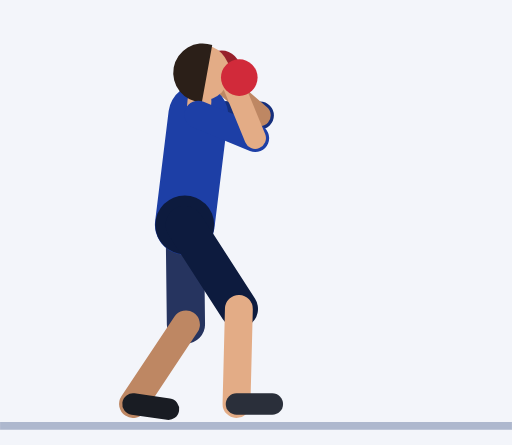
t = 0.00 s
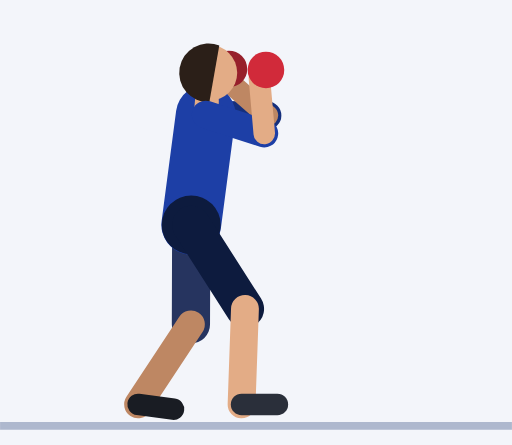
t = 0.45 s
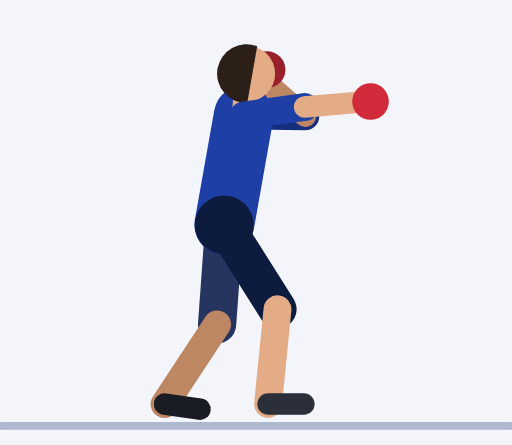
t = 0.92 s
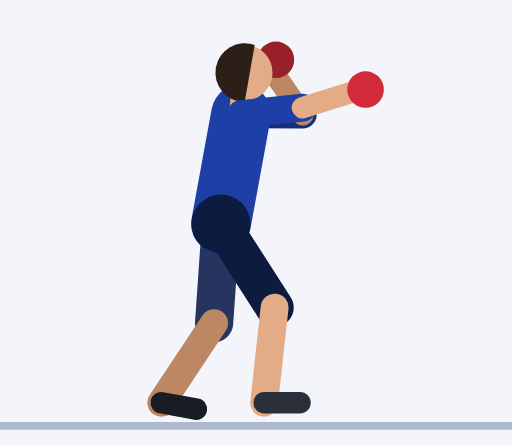
t = 1.35 s
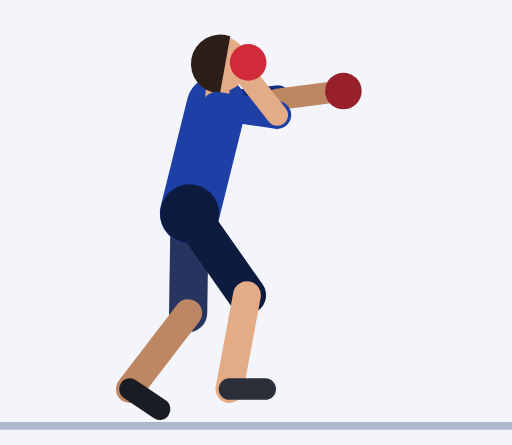
t = 1.81 s
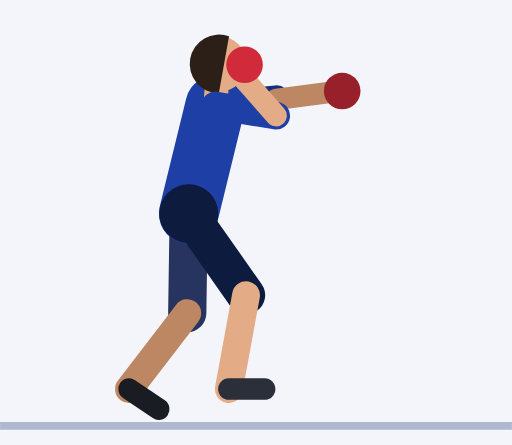
t = 2.21 s

The animated SVG that drew these frames (rendered in a browser with its animation timeline set to each time). Animation: 57 SMIL elements (animate=57); one cycle of 2.73 s, repeats indefinitely.

<svg xmlns="http://www.w3.org/2000/svg" viewBox="-46.4 -105.8 128.6 111.8"><rect x="-46.4" y="-105.8" width="128.6" height="111.8" fill="#F3F5FA"/><line x1="-46.4" y1="1.2" x2="82.2" y2="1.2" stroke="#AEB8CE" stroke-width="2"/><line x1="3.4" y1="-77" x2="18.9" y2="-76.8" stroke="#152F7C" stroke-width="7" stroke-linecap="round"><animate attributeName="x1" dur="2.73s" repeatCount="indefinite" values="3.4;3.4;3.4;3.4;3.4;3.8;4.9;6.4;8.2;10.1;11.9;13.4;14.5;14.9;14.9;14.9;14.9;14.9;14.6;14;13;11.9;10.7;9.6;8.7;8;7.8;7.8;7.8;7.8;7.8;7.6;7.2;6.7;6;5.2;4.6;4;3.6"/><animate attributeName="y1" dur="2.73s" repeatCount="indefinite" values="-77;-77;-77;-77;-77;-77;-77;-77;-77;-76.9;-76.9;-76.9;-76.8;-76.8;-76.8;-76.8;-76.8;-76.8;-76.9;-77.2;-77.5;-77.9;-78.3;-78.7;-79;-79.2;-79.3;-79.3;-79.3;-79.3;-79.3;-79.3;-79.1;-78.8;-78.4;-78;-77.7;-77.4;-77.1"/><animate attributeName="x2" dur="2.73s" repeatCount="indefinite" values="18.9;18.9;18.9;18.9;18.9;19.3;20.4;21.9;23.7;25.6;27.4;28.9;30;30.4;30.4;30.4;30.4;30.4;30.1;29.5;28.5;27.4;26.2;25.1;24.1;23.4;23.2;23.2;23.2;23.2;23.2;23;22.7;22.1;21.4;20.7;20;19.5;19.1"/><animate attributeName="y2" dur="2.73s" repeatCount="indefinite" values="-76.8;-76.8;-76.8;-76.8;-76.8;-76.8;-76.8;-76.7;-76.7;-76.7;-76.6;-76.6;-76.6;-76.6;-76.6;-76.6;-76.6;-76.6;-76.7;-77.1;-77.7;-78.4;-79.1;-79.8;-80.4;-80.8;-81;-81;-81;-81;-81;-80.8;-80.4;-79.9;-79.3;-78.6;-77.9;-77.3;-76.9"/></line><line x1="18.9" y1="-76.8" x2="8.4" y2="-86" stroke="#BE8763" stroke-width="5.4" stroke-linecap="round"><animate attributeName="x1" dur="2.73s" repeatCount="indefinite" values="18.9;18.9;18.9;18.9;18.9;19.3;20.4;21.9;23.7;25.6;27.4;28.9;30;30.4;30.4;30.4;30.4;30.4;30.1;29.5;28.5;27.4;26.2;25.1;24.1;23.4;23.2;23.2;23.2;23.2;23.2;23;22.7;22.1;21.4;20.7;20;19.5;19.1"/><animate attributeName="y1" dur="2.73s" repeatCount="indefinite" values="-76.8;-76.8;-76.8;-76.8;-76.8;-76.8;-76.8;-76.7;-76.7;-76.7;-76.6;-76.6;-76.6;-76.6;-76.6;-76.6;-76.6;-76.6;-76.7;-77.1;-77.7;-78.4;-79.1;-79.8;-80.4;-80.8;-81;-81;-81;-81;-81;-80.8;-80.4;-79.9;-79.3;-78.6;-77.9;-77.3;-76.9"/><animate attributeName="x2" dur="2.73s" repeatCount="indefinite" values="8.4;8.4;8.4;8.4;8.4;8.8;9.9;11.4;13.2;15.1;16.9;18.4;19.5;19.9;19.9;19.9;19.9;19.9;20.4;22.1;25.2;29.2;33.2;36;37.2;37.3;37.2;37.2;37.2;37.2;37.2;36.9;35.7;33;28.4;22.6;16.7;12.1;9.3"/><animate attributeName="y2" dur="2.73s" repeatCount="indefinite" values="-86;-86;-86;-86;-86;-86;-86;-86;-86;-85.9;-85.9;-85.9;-85.8;-85.8;-85.8;-85.8;-85.8;-85.8;-86.8;-89.1;-91.3;-92.3;-91.3;-88.6;-85.4;-82.9;-81.9;-81.9;-81.9;-81.9;-81.9;-82.9;-85.5;-88.7;-91.4;-92.4;-91.5;-89.3;-87"/></line><circle cx="9.3" cy="-88.5" r="4.6" fill="#97202B"><animate attributeName="cx" dur="2.73s" repeatCount="indefinite" values="9.3;9.3;9.3;9.3;9.3;9.7;10.7;12.3;14.1;16;17.8;19.3;20.4;20.8;20.8;20.8;20.8;20.8;21.4;23.4;26.8;31.2;35.4;38.4;39.7;39.9;39.7;39.7;39.7;39.7;39.7;39.5;38.3;35.4;30.6;24.5;18.3;13.4;10.3"/><animate attributeName="cy" dur="2.73s" repeatCount="indefinite" values="-88.5;-88.5;-88.5;-88.5;-88.5;-88.5;-88.5;-88.4;-88.4;-88.4;-88.3;-88.3;-88.3;-88.3;-88.3;-88.3;-88.3;-88.3;-89.2;-91.3;-93.4;-94;-92.6;-89.6;-86;-83.2;-82.1;-82.1;-82.1;-82.1;-82.1;-83.2;-86;-89.6;-92.8;-94.2;-93.6;-91.5;-89.4"/></circle><line x1="0" y1="-49.3" x2="0.3" y2="-24.3" stroke="#26345F" stroke-width="9.6" stroke-linecap="round"><animate attributeName="x1" dur="2.73s" repeatCount="indefinite" values="0;0;0;0;0;0.3;1.3;2.6;4.2;5.8;7.4;8.7;9.7;10;10;10;10;10;9.7;8.9;7.7;6.2;4.8;3.3;2.1;1.3;1;1;1;1;1;1;0.9;0.7;0.6;0.4;0.3;0.1;0"/><animate attributeName="y1" dur="2.73s" repeatCount="indefinite" values="-49.3;-49.3;-49.3;-49.3;-49.3;-49.3;-49.3;-49.3;-49.3;-49.3;-49.3;-49.3;-49.3;-49.3;-49.3;-49.3;-49.3;-49.3;-49.4;-49.6;-50;-50.5;-50.9;-51.4;-51.8;-52.1;-52.2;-52.2;-52.2;-52.2;-52.2;-52.1;-51.8;-51.4;-50.9;-50.5;-50;-49.6;-49.4"/><animate attributeName="x2" dur="2.73s" repeatCount="indefinite" values="0.3;0.3;0.3;0.3;0.3;0.5;1.3;2.3;3.6;4.9;6.1;7.2;7.9;8.2;8.2;8.2;8.2;8.2;7.9;7.2;6.2;5;3.8;2.6;1.6;0.9;0.7;0.7;0.7;0.7;0.7;0.6;0.6;0.6;0.5;0.4;0.4;0.3;0.3"/><animate attributeName="y2" dur="2.73s" repeatCount="indefinite" values="-24.3;-24.3;-24.3;-24.3;-24.3;-24.3;-24.3;-24.3;-24.3;-24.3;-24.3;-24.3;-24.3;-24.3;-24.3;-24.3;-24.3;-24.3;-24.4;-24.7;-25;-25.5;-26;-26.4;-26.8;-27.1;-27.2;-27.2;-27.2;-27.2;-27.2;-27.1;-26.8;-26.4;-25.9;-25.5;-25;-24.6;-24.4"/></line><line x1="0.3" y1="-24.3" x2="-13" y2="-4.3" stroke="#BE8763" stroke-width="7" stroke-linecap="round"><animate attributeName="x1" dur="2.73s" repeatCount="indefinite" values="0.3;0.3;0.3;0.3;0.3;0.5;1.3;2.3;3.6;4.9;6.1;7.2;7.9;8.2;8.2;8.2;8.2;8.2;7.9;7.2;6.2;5;3.8;2.6;1.6;0.9;0.7;0.7;0.7;0.7;0.7;0.6;0.6;0.6;0.5;0.4;0.4;0.3;0.3"/><animate attributeName="y1" dur="2.73s" repeatCount="indefinite" values="-24.3;-24.3;-24.3;-24.3;-24.3;-24.3;-24.3;-24.3;-24.3;-24.3;-24.3;-24.3;-24.3;-24.3;-24.3;-24.3;-24.3;-24.3;-24.4;-24.7;-25;-25.5;-26;-26.4;-26.8;-27.1;-27.2;-27.2;-27.2;-27.2;-27.2;-27.1;-26.8;-26.4;-25.9;-25.5;-25;-24.6;-24.4"/><animate attributeName="x2" dur="2.73s" repeatCount="indefinite" values="-13;-13;-13;-13;-13;-12.7;-12;-10.9;-9.7;-8.3;-7.1;-6;-5.3;-5;-5;-5;-5;-5;-5.3;-6.1;-7.3;-8.8;-10.3;-11.7;-12.9;-13.7;-14;-14;-14;-14;-14;-14;-13.9;-13.7;-13.6;-13.4;-13.3;-13.1;-13"/><animate attributeName="y2" dur="2.73s" repeatCount="indefinite" values="-4.3;-4.3;-4.3;-4.3;-4.3;-4.2;-4.2;-4.2;-4.2;-4.2;-4.2;-4.2;-4.2;-4.3;-4.3;-4.3;-4.3;-4.3;-4.4;-4.7;-5.2;-5.9;-6.5;-7.1;-7.7;-8;-8.2;-8.2;-8.2;-8.2;-8.2;-8;-7.7;-7.1;-6.5;-5.9;-5.3;-4.7;-4.4"/></line><line x1="-13" y1="-4.3" x2="-4.1" y2="-3" stroke="#191C23" stroke-width="5.4" stroke-linecap="round"><animate attributeName="x1" dur="2.73s" repeatCount="indefinite" values="-13;-13;-13;-13;-13;-12.7;-12;-10.9;-9.7;-8.3;-7.1;-6;-5.3;-5;-5;-5;-5;-5;-5.3;-6.1;-7.3;-8.8;-10.3;-11.7;-12.9;-13.7;-14;-14;-14;-14;-14;-14;-13.9;-13.7;-13.6;-13.4;-13.3;-13.1;-13"/><animate attributeName="y1" dur="2.73s" repeatCount="indefinite" values="-4.3;-4.3;-4.3;-4.3;-4.3;-4.2;-4.2;-4.2;-4.2;-4.2;-4.2;-4.2;-4.2;-4.3;-4.3;-4.3;-4.3;-4.3;-4.4;-4.7;-5.2;-5.9;-6.5;-7.1;-7.7;-8;-8.2;-8.2;-8.2;-8.2;-8.2;-8;-7.7;-7.1;-6.5;-5.9;-5.3;-4.7;-4.4"/><animate attributeName="x2" dur="2.73s" repeatCount="indefinite" values="-4.1;-4.1;-4.1;-4.1;-4.1;-3.8;-3.1;-2;-0.8;0.6;1.8;2.9;3.6;3.9;3.9;3.9;3.9;3.9;3.6;2.7;1.4;-0.3;-2;-3.7;-5.2;-6.2;-6.6;-6.6;-6.6;-6.6;-6.6;-6.5;-6.2;-5.8;-5.4;-4.9;-4.6;-4.3;-4.1"/><animate attributeName="y2" dur="2.73s" repeatCount="indefinite" values="-3;-3;-3;-3;-3;-3;-3;-3;-3;-3;-3;-3;-3;-3;-3;-3;-3;-3;-3;-3;-2.9;-2.9;-2.9;-2.9;-2.9;-3;-3;-3;-3;-3;-3;-3;-2.9;-2.9;-2.9;-2.9;-2.9;-3;-3"/></line><line x1="0" y1="-49.3" x2="3.4" y2="-77" stroke="#1D3FA6" stroke-width="15" stroke-linecap="round"><animate attributeName="x1" dur="2.73s" repeatCount="indefinite" values="0;0;0;0;0;0.3;1.3;2.6;4.2;5.8;7.4;8.7;9.7;10;10;10;10;10;9.7;8.9;7.7;6.2;4.8;3.3;2.1;1.3;1;1;1;1;1;1;0.9;0.7;0.6;0.4;0.3;0.1;0"/><animate attributeName="y1" dur="2.73s" repeatCount="indefinite" values="-49.3;-49.3;-49.3;-49.3;-49.3;-49.3;-49.3;-49.3;-49.3;-49.3;-49.3;-49.3;-49.3;-49.3;-49.3;-49.3;-49.3;-49.3;-49.4;-49.6;-50;-50.5;-50.9;-51.4;-51.8;-52.1;-52.2;-52.2;-52.2;-52.2;-52.2;-52.1;-51.8;-51.4;-50.9;-50.5;-50;-49.6;-49.4"/><animate attributeName="x2" dur="2.73s" repeatCount="indefinite" values="3.4;3.4;3.4;3.4;3.4;3.8;4.9;6.4;8.2;10.1;11.9;13.4;14.5;14.9;14.9;14.9;14.9;14.9;14.6;14;13;11.9;10.7;9.6;8.7;8;7.8;7.8;7.8;7.8;7.8;7.6;7.2;6.7;6;5.2;4.6;4;3.6"/><animate attributeName="y2" dur="2.73s" repeatCount="indefinite" values="-77;-77;-77;-77;-77;-77;-77;-77;-77;-76.9;-76.9;-76.9;-76.8;-76.8;-76.8;-76.8;-76.8;-76.8;-76.9;-77.2;-77.5;-77.9;-78.3;-78.7;-79;-79.2;-79.3;-79.3;-79.3;-79.3;-79.3;-79.3;-79.1;-78.8;-78.4;-78;-77.7;-77.4;-77.1"/></line><circle cx="0" cy="-49.3" r="7.4" fill="#0D1B3E"><animate attributeName="cx" dur="2.73s" repeatCount="indefinite" values="0;0;0;0;0;0.3;1.3;2.6;4.2;5.8;7.4;8.7;9.7;10;10;10;10;10;9.7;8.9;7.7;6.2;4.8;3.3;2.1;1.3;1;1;1;1;1;1;0.9;0.7;0.6;0.4;0.3;0.1;0"/><animate attributeName="cy" dur="2.73s" repeatCount="indefinite" values="-49.3;-49.3;-49.3;-49.3;-49.3;-49.3;-49.3;-49.3;-49.3;-49.3;-49.3;-49.3;-49.3;-49.3;-49.3;-49.3;-49.3;-49.3;-49.4;-49.6;-50;-50.5;-50.9;-51.4;-51.8;-52.1;-52.2;-52.2;-52.2;-52.2;-52.2;-52.1;-51.8;-51.4;-50.9;-50.5;-50;-49.6;-49.4"/></circle><line x1="3.4" y1="-77" x2="3.7" y2="-80.5" stroke="#E3AC86" stroke-width="6" stroke-linecap="round"><animate attributeName="x1" dur="2.73s" repeatCount="indefinite" values="3.4;3.4;3.4;3.4;3.4;3.8;4.9;6.4;8.2;10.1;11.9;13.4;14.5;14.9;14.9;14.9;14.9;14.9;14.6;14;13;11.9;10.7;9.6;8.7;8;7.8;7.8;7.8;7.8;7.8;7.6;7.2;6.7;6;5.2;4.6;4;3.6"/><animate attributeName="y1" dur="2.73s" repeatCount="indefinite" values="-77;-77;-77;-77;-77;-77;-77;-77;-77;-76.9;-76.9;-76.9;-76.8;-76.8;-76.8;-76.8;-76.8;-76.8;-76.9;-77.2;-77.5;-77.9;-78.3;-78.7;-79;-79.2;-79.3;-79.3;-79.3;-79.3;-79.3;-79.3;-79.1;-78.8;-78.4;-78;-77.7;-77.4;-77.1"/><animate attributeName="x2" dur="2.73s" repeatCount="indefinite" values="3.7;3.7;3.7;3.7;3.7;4.1;5.2;6.7;8.5;10.4;12.2;13.7;14.8;15.2;15.2;15.2;15.2;15.2;14.9;14.3;13.3;12.2;11;9.9;9;8.3;8.1;8.1;8.1;8.1;8.1;7.9;7.5;7;6.3;5.5;4.9;4.3;3.9"/><animate attributeName="y2" dur="2.73s" repeatCount="indefinite" values="-80.5;-80.5;-80.5;-80.5;-80.5;-80.5;-80.5;-80.5;-80.4;-80.4;-80.4;-80.3;-80.3;-80.3;-80.3;-80.3;-80.3;-80.3;-80.4;-80.6;-81;-81.4;-81.8;-82.2;-82.5;-82.7;-82.8;-82.8;-82.8;-82.8;-82.8;-82.7;-82.6;-82.3;-81.9;-81.5;-81.2;-80.8;-80.6"/></line><circle cx="4.3" cy="-87.5" r="7" fill="#E3AC86"><animate attributeName="cx" dur="2.73s" repeatCount="indefinite" values="4.3;4.3;4.3;4.3;4.3;4.7;5.8;7.3;9.1;11;12.8;14.3;15.4;15.8;15.8;15.8;15.8;15.8;15.5;14.9;13.9;12.8;11.6;10.5;9.6;8.9;8.7;8.7;8.7;8.7;8.7;8.5;8.1;7.6;6.9;6.2;5.5;4.9;4.5"/><animate attributeName="cy" dur="2.73s" repeatCount="indefinite" values="-87.5;-87.5;-87.5;-87.5;-87.5;-87.5;-87.5;-87.5;-87.4;-87.4;-87.4;-87.3;-87.3;-87.3;-87.3;-87.3;-87.3;-87.3;-87.4;-87.6;-87.9;-88.3;-88.8;-89.2;-89.5;-89.7;-89.8;-89.8;-89.8;-89.8;-89.8;-89.7;-89.5;-89.2;-88.9;-88.5;-88.1;-87.8;-87.6"/></circle><path d="M6.9 -94.5 A7.4 7.4 0 1 0 4.3 -80.1 Z" fill="#2B1F18"><animate attributeName="d" dur="2.73s" repeatCount="indefinite" values="M6.9 -94.5 A7.4 7.4 0 1 0 4.3 -80.1 Z;M6.9 -94.5 A7.4 7.4 0 1 0 4.3 -80.1 Z;M6.9 -94.5 A7.4 7.4 0 1 0 4.3 -80.1 Z;M6.9 -94.5 A7.4 7.4 0 1 0 4.3 -80.1 Z;M6.9 -94.5 A7.4 7.4 0 1 0 4.3 -80.1 Z;M7.3 -94.5 A7.4 7.4 0 1 0 4.7 -80.1 Z;M8.3 -94.4 A7.4 7.4 0 1 0 5.8 -80.1 Z;M9.8 -94.4 A7.4 7.4 0 1 0 7.3 -80.1 Z;M11.6 -94.4 A7.4 7.4 0 1 0 9.1 -80 Z;M13.5 -94.3 A7.4 7.4 0 1 0 11 -80 Z;M15.3 -94.3 A7.4 7.4 0 1 0 12.8 -80 Z;M16.9 -94.3 A7.4 7.4 0 1 0 14.3 -79.9 Z;M17.9 -94.2 A7.4 7.4 0 1 0 15.4 -79.9 Z;M18.3 -94.2 A7.4 7.4 0 1 0 15.8 -79.9 Z;M18.3 -94.2 A7.4 7.4 0 1 0 15.8 -79.9 Z;M18.3 -94.2 A7.4 7.4 0 1 0 15.8 -79.9 Z;M18.3 -94.2 A7.4 7.4 0 1 0 15.8 -79.9 Z;M18.3 -94.2 A7.4 7.4 0 1 0 15.8 -79.9 Z;M18.1 -94.3 A7.4 7.4 0 1 0 15.5 -80 Z;M17.4 -94.6 A7.4 7.4 0 1 0 14.9 -80.2 Z;M16.5 -94.9 A7.4 7.4 0 1 0 13.9 -80.5 Z;M15.4 -95.3 A7.4 7.4 0 1 0 12.8 -80.9 Z;M14.2 -95.7 A7.4 7.4 0 1 0 11.6 -81.4 Z;M13.1 -96.1 A7.4 7.4 0 1 0 10.5 -81.8 Z;M12.1 -96.4 A7.4 7.4 0 1 0 9.6 -82.1 Z;M11.5 -96.7 A7.4 7.4 0 1 0 8.9 -82.3 Z;M11.2 -96.7 A7.4 7.4 0 1 0 8.7 -82.4 Z;M11.2 -96.7 A7.4 7.4 0 1 0 8.7 -82.4 Z;M11.2 -96.7 A7.4 7.4 0 1 0 8.7 -82.4 Z;M11.2 -96.7 A7.4 7.4 0 1 0 8.7 -82.4 Z;M11.2 -96.7 A7.4 7.4 0 1 0 8.7 -82.4 Z;M11.1 -96.7 A7.4 7.4 0 1 0 8.5 -82.3 Z;M10.7 -96.5 A7.4 7.4 0 1 0 8.1 -82.1 Z;M10.1 -96.2 A7.4 7.4 0 1 0 7.6 -81.8 Z;M9.4 -95.8 A7.4 7.4 0 1 0 6.9 -81.5 Z;M8.7 -95.5 A7.4 7.4 0 1 0 6.2 -81.1 Z;M8 -95.1 A7.4 7.4 0 1 0 5.5 -80.7 Z;M7.4 -94.8 A7.4 7.4 0 1 0 4.9 -80.4 Z;M7 -94.5 A7.4 7.4 0 1 0 4.5 -80.2 Z"/></path><line x1="0" y1="-49.3" x2="13.6" y2="-28.2" stroke="#0D1B3E" stroke-width="9.6" stroke-linecap="round"><animate attributeName="x1" dur="2.73s" repeatCount="indefinite" values="0;0;0;0;0;0.3;1.3;2.6;4.2;5.8;7.4;8.7;9.7;10;10;10;10;10;9.7;8.9;7.7;6.2;4.8;3.3;2.1;1.3;1;1;1;1;1;1;0.9;0.7;0.6;0.4;0.3;0.1;0"/><animate attributeName="y1" dur="2.73s" repeatCount="indefinite" values="-49.3;-49.3;-49.3;-49.3;-49.3;-49.3;-49.3;-49.3;-49.3;-49.3;-49.3;-49.3;-49.3;-49.3;-49.3;-49.3;-49.3;-49.3;-49.4;-49.6;-50;-50.5;-50.9;-51.4;-51.8;-52.1;-52.2;-52.2;-52.2;-52.2;-52.2;-52.1;-51.8;-51.4;-50.9;-50.5;-50;-49.6;-49.4"/><animate attributeName="x2" dur="2.73s" repeatCount="indefinite" values="13.6;13.6;13.6;13.6;13.6;13.9;14.8;16.1;17.7;19.3;20.8;22.1;23;23.4;23.4;23.4;23.4;23.4;23.1;22.4;21.3;20.1;18.8;17.5;16.4;15.7;15.4;15.4;15.4;15.4;15.4;15.4;15.2;14.9;14.7;14.3;14;13.8;13.6"/><animate attributeName="y2" dur="2.73s" repeatCount="indefinite" values="-28.2;-28.2;-28.2;-28.2;-28.2;-28.2;-28.2;-28.2;-28.2;-28.2;-28.2;-28.1;-28.1;-28.1;-28.1;-28.1;-28.1;-28.1;-28.3;-28.6;-29.1;-29.6;-30.2;-30.8;-31.3;-31.6;-31.7;-31.7;-31.7;-31.7;-31.7;-31.6;-31.3;-30.8;-30.3;-29.7;-29.2;-28.7;-28.4"/></line><line x1="13.6" y1="-28.2" x2="13" y2="-4.3" stroke="#E3AC86" stroke-width="7" stroke-linecap="round"><animate attributeName="x1" dur="2.73s" repeatCount="indefinite" values="13.6;13.6;13.6;13.6;13.6;13.9;14.8;16.1;17.7;19.3;20.8;22.1;23;23.4;23.4;23.4;23.4;23.4;23.1;22.4;21.3;20.1;18.8;17.5;16.4;15.7;15.4;15.4;15.4;15.4;15.4;15.4;15.2;14.9;14.7;14.3;14;13.8;13.6"/><animate attributeName="y1" dur="2.73s" repeatCount="indefinite" values="-28.2;-28.2;-28.2;-28.2;-28.2;-28.2;-28.2;-28.2;-28.2;-28.2;-28.2;-28.1;-28.1;-28.1;-28.1;-28.1;-28.1;-28.1;-28.3;-28.6;-29.1;-29.6;-30.2;-30.8;-31.3;-31.6;-31.7;-31.7;-31.7;-31.7;-31.7;-31.6;-31.3;-30.8;-30.3;-29.7;-29.2;-28.7;-28.4"/><animate attributeName="x2" dur="2.73s" repeatCount="indefinite" values="13;13;13;13;13;13.3;14;15.1;16.3;17.7;18.9;20;20.7;21;21;21;21;21;20.7;19.7;18.4;16.8;15.2;13.6;12.3;11.3;11;11;11;11;11;11.1;11.2;11.5;11.8;12.2;12.5;12.7;12.9"/><animate attributeName="y2" dur="2.73s" repeatCount="indefinite" values="-4.3;-4.3;-4.3;-4.3;-4.3;-4.3;-4.2;-4.2;-4.2;-4.2;-4.2;-4.2;-4.3;-4.3;-4.3;-4.3;-4.3;-4.3;-4.4;-4.7;-5.2;-5.9;-6.5;-7.1;-7.7;-8;-8.2;-8.2;-8.2;-8.2;-8.2;-8;-7.6;-7.1;-6.5;-5.8;-5.2;-4.7;-4.4"/></line><line x1="13" y1="-4.3" x2="22" y2="-4.3" stroke="#2A2F3A" stroke-width="5.4" stroke-linecap="round"><animate attributeName="x1" dur="2.73s" repeatCount="indefinite" values="13;13;13;13;13;13.3;14;15.1;16.3;17.7;18.9;20;20.7;21;21;21;21;21;20.7;19.7;18.4;16.8;15.2;13.6;12.3;11.3;11;11;11;11;11;11.1;11.2;11.5;11.8;12.2;12.5;12.7;12.9"/><animate attributeName="y1" dur="2.73s" repeatCount="indefinite" values="-4.3;-4.3;-4.3;-4.3;-4.3;-4.3;-4.2;-4.2;-4.2;-4.2;-4.2;-4.2;-4.3;-4.3;-4.3;-4.3;-4.3;-4.3;-4.4;-4.7;-5.2;-5.9;-6.5;-7.1;-7.7;-8;-8.2;-8.2;-8.2;-8.2;-8.2;-8;-7.6;-7.1;-6.5;-5.8;-5.2;-4.7;-4.4"/><animate attributeName="x2" dur="2.73s" repeatCount="indefinite" values="22;22;22;22;22;22.3;23;24.1;25.3;26.7;27.9;29;29.7;30;30;30;30;30;29.7;28.7;27.4;25.8;24.2;22.6;21.3;20.3;20;20;20;20;20;20.1;20.2;20.5;20.8;21.2;21.5;21.7;21.9"/><animate attributeName="y2" dur="2.73s" repeatCount="indefinite" values="-4.3;-4.3;-4.3;-4.3;-4.3;-4.3;-4.2;-4.2;-4.2;-4.2;-4.2;-4.2;-4.3;-4.3;-4.3;-4.3;-4.3;-4.3;-4.4;-4.7;-5.2;-5.9;-6.5;-7.1;-7.7;-8;-8.2;-8.2;-8.2;-8.2;-8.2;-8;-7.6;-7.1;-6.5;-5.8;-5.2;-4.7;-4.4"/></line><line x1="3.4" y1="-77" x2="17.7" y2="-71.1" stroke="#1D3FA6" stroke-width="7" stroke-linecap="round"><animate attributeName="x1" dur="2.73s" repeatCount="indefinite" values="3.4;3.4;3.4;3.4;3.4;3.8;4.9;6.4;8.2;10.1;11.9;13.4;14.5;14.9;14.9;14.9;14.9;14.9;14.6;14;13;11.9;10.7;9.6;8.7;8;7.8;7.8;7.8;7.8;7.8;7.6;7.2;6.7;6;5.2;4.6;4;3.6"/><animate attributeName="y1" dur="2.73s" repeatCount="indefinite" values="-77;-77;-77;-77;-77;-77;-77;-77;-77;-76.9;-76.9;-76.9;-76.8;-76.8;-76.8;-76.8;-76.8;-76.8;-76.9;-77.2;-77.5;-77.9;-78.3;-78.7;-79;-79.2;-79.3;-79.3;-79.3;-79.3;-79.3;-79.3;-79.1;-78.8;-78.4;-78;-77.7;-77.4;-77.1"/><animate attributeName="x2" dur="2.73s" repeatCount="indefinite" values="17.7;17.7;17.7;17.7;17.7;18.2;19.5;21.4;23.5;25.5;27.4;28.9;29.9;30.2;30.2;30.2;30.2;30.2;30;29.4;28.5;27.4;26.2;25.1;24.1;23.3;23.1;23.1;23.1;23.1;23.1;22.9;22.5;21.8;21;20.1;19.2;18.4;17.9"/><animate attributeName="y2" dur="2.73s" repeatCount="indefinite" values="-71.1;-71.1;-71.1;-71.1;-71.1;-71.3;-72;-73.1;-74.3;-75.6;-76.9;-78;-78.7;-79;-79;-79;-79;-79;-78.9;-78.7;-78.5;-78.1;-77.8;-77.4;-77.1;-76.9;-76.9;-76.9;-76.9;-76.9;-76.9;-76.7;-76.2;-75.4;-74.5;-73.5;-72.6;-71.8;-71.3"/></line><line x1="17.7" y1="-71.1" x2="12.4" y2="-84" stroke="#E3AC86" stroke-width="5.4" stroke-linecap="round"><animate attributeName="x1" dur="2.73s" repeatCount="indefinite" values="17.7;17.7;17.7;17.7;17.7;18.2;19.5;21.4;23.5;25.5;27.4;28.9;29.9;30.2;30.2;30.2;30.2;30.2;30;29.4;28.5;27.4;26.2;25.1;24.1;23.3;23.1;23.1;23.1;23.1;23.1;22.9;22.5;21.8;21;20.1;19.2;18.4;17.9"/><animate attributeName="y1" dur="2.73s" repeatCount="indefinite" values="-71.1;-71.1;-71.1;-71.1;-71.1;-71.3;-72;-73.1;-74.3;-75.6;-76.9;-78;-78.7;-79;-79;-79;-79;-79;-78.9;-78.7;-78.5;-78.1;-77.8;-77.4;-77.1;-76.9;-76.9;-76.9;-76.9;-76.9;-76.9;-76.7;-76.2;-75.4;-74.5;-73.5;-72.6;-71.8;-71.3"/><animate attributeName="x2" dur="2.73s" repeatCount="indefinite" values="12.4;12.4;12.4;12.4;12.4;13.8;17.4;22.8;28.9;34.7;39.3;42.2;43.7;44.2;44.2;44.2;44.2;44.2;43.8;42.5;39.7;35;29;23;18;14.9;13.8;13.8;13.8;13.8;13.8;13.7;13.6;13.4;13.2;13;12.8;12.6;12.5"/><animate attributeName="y2" dur="2.73s" repeatCount="indefinite" values="-84;-84;-84;-84;-84;-84.6;-85.9;-87;-87.2;-86.2;-84.3;-82.2;-80.6;-80;-80;-80;-80;-80;-81;-83.5;-86.9;-89.9;-91.5;-91.3;-89.8;-88.1;-87.3;-87.3;-87.3;-87.3;-87.3;-87.2;-87;-86.6;-86.1;-85.6;-85;-84.5;-84.2"/></line><circle cx="13.7" cy="-86.3" r="4.6" fill="#D12A3A"><animate attributeName="cx" dur="2.73s" repeatCount="indefinite" values="13.7;13.7;13.7;13.7;13.7;15.1;19;24.6;31;37;41.7;44.8;46.3;46.8;46.8;46.8;46.8;46.8;46.4;45.1;42.1;37.3;31.1;24.8;19.6;16.2;15.1;15.1;15.1;15.1;15.1;15;14.9;14.7;14.5;14.3;14.1;13.9;13.8"/><animate attributeName="cy" dur="2.73s" repeatCount="indefinite" values="-86.3;-86.3;-86.3;-86.3;-86.3;-86.8;-88;-88.9;-88.8;-87.4;-85.2;-82.7;-80.9;-80.1;-80.1;-80.1;-80.1;-80.1;-81.2;-84;-87.7;-91.1;-93;-93.1;-91.8;-90.3;-89.6;-89.6;-89.6;-89.6;-89.6;-89.5;-89.3;-88.9;-88.4;-87.9;-87.3;-86.8;-86.4"/></circle></svg>
